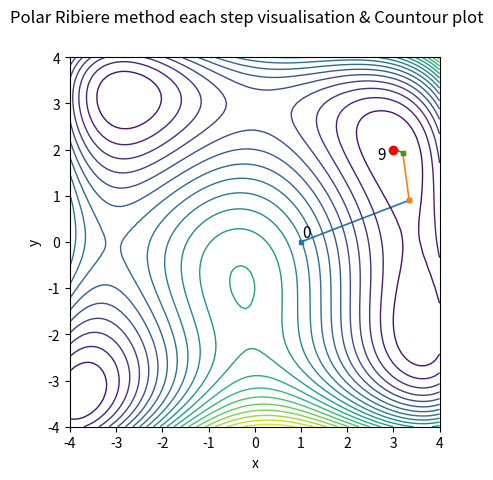
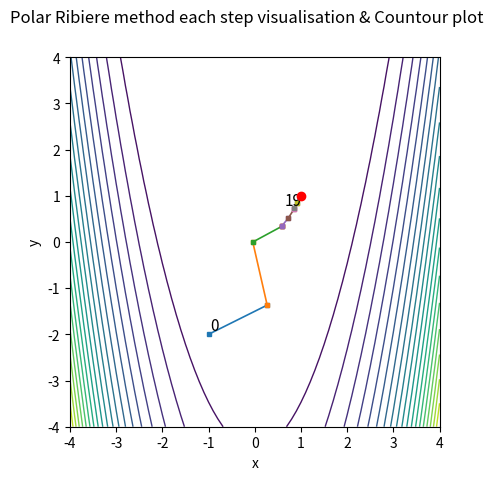

Recreate these plots in Python, in order.
from numpy.linalg import norm
import numpy as np
import matplotlib
matplotlib.use('Agg')
import matplotlib.pyplot as plt

# F_HIMMELBLAU is a Himmelblau function
# 	v = F_HIMMELBLAU(X)
#	INPUT ARGUMENTS:
#	X - is 2x1 vector of input variables
#	OUTPUT ARGUMENTS:
#	v is a function value

def fH(X):
    x = X[0]
    y = X[1]
    v = (x ** 2 + y - 11) ** 2 + (x + y ** 2 - 7) ** 2
    return v

# DF_HIMMELBLAU is a Himmelblau function derivative
# 	v = DF_HIMMELBLAU(X)
#	INPUT ARGUMENTS:
#	X - is 2x1 vector of input variables
#	OUTPUT ARGUMENTS:
#	v is a derivative function value

def dfH(X):
    x = X[0]
    y = X[1]
    v = np.copy(X)
    v[0] = 2 * (x ** 2 + y - 11) * (2 * x) + 2 * (x + y ** 2 - 7)
    v[1] = 2 * (x ** 2 + y - 11) + 2 * (x + y ** 2 - 7) * (2 * y)

    return v

# F_ROSENBROCK is a Rosenbrock function
# 	v = F_ROSENBROCK(X)
#	INPUT ARGUMENTS:
#	X - is 2x1 vector of input variables
#	OUTPUT ARGUMENTS:
#	v is a function value

def fR(X):
    x = X[0]
    y = X[1]
    v = (1 - x) ** 2 + 100 * (y - x ** 2) ** 2
    return v

# DF_ROSENBROCK is a Rosenbrock function derivative
# 	v = DF_ROSENBROCK(X)
#	INPUT ARGUMENTS:
#	X - is 2x1 vector of input variables
#	OUTPUT ARGUMENTS:
#	v is a derivative function value

def dfR(X):
    x = X[0]
    y = X[1]
    v = np.copy(X)
    v[0] = -2 * (1 - x) + 200 * (y - x ** 2) * (- 2 * x)
    v[1] = 200 * (y - x ** 2)
    return v

def zoom(phi, dphi, alo, ahi, c1, c2):
    j = 1
    jmax = 1000
    while j < jmax:
        a = cinterp(phi, dphi, alo, ahi)
        if phi(a) > phi(0) + c1 * a * dphi(0) or phi(a) >= phi(alo):
            ahi = a
        else:
            if abs(dphi(a)) <= -c2 * dphi(0):
                return a  # a is found
            if dphi(a) * (ahi - alo) >= 0:
                ahi = alo
            alo = a
        j += 1
    return a

def cinterp(phi, dphi, a0, a1):
    if np.isnan(dphi(a0) + dphi(a1) - 3 * (phi(a0) - phi(a1))) or (a0 - a1) == 0:
        a = a0
        return a

    d1 = dphi(a0) + dphi(a1) - 3 * (phi(a0) - phi(a1)) / (a0 - a1)
    if np.isnan(np.sign(a1 - a0) * np.sqrt(d1 ** 2 - dphi(a0) * dphi(a1))):
        a = a0
        return a
    d2 = np.sign(a1 - a0) * np.sqrt(d1 ** 2 - dphi(a0) * dphi(a1))
    a = a1 - (a1 - a0) * (dphi(a1) + d2 - d1) / (dphi(a1) - dphi(a0) + 2 * d2)

    return a

def wolfesearch(f, df, x0, p0, amax, c1, c2):
    a = amax
    aprev = 0
    phi = lambda x: f(x0 + x * p0)
    dphi = lambda x: np.dot(p0.transpose(), df(x0 + x * p0))

    phi0 = phi(0)
    dphi0 = dphi(0)
    i = 1
    imax = 1000
    while i < imax:
        if (phi(a) > phi0 + c1 * a * phi0) or ((phi(a) >= phi(aprev)) and (i > 1)):
            a = zoom(phi, dphi, aprev, a, c1, c2)
            return a

        if abs(dphi(a)) <= -c2 * dphi0:
            return a  # a is found already

        if dphi(a) >= 0:
            a = zoom(phi, dphi, a, aprev, c1, c2)
            return a

        a = cinterp(phi, dphi, a, amax)
        i += 1

    return a

def prsearch(f, df, x0, tol):
    # PRSEARCH searches for minimum using Polak-Ribiere method
    # 	answer_ = sdsearch(f, df, x0, tol)
    #   INPUT ARGUMENTS
    #   f  - objective function
    #   df - gradient
    # 	x0 - start point
    # 	tol - set for bot range and function value
    #   OUTPUT ARGUMENTS
    #   answer_ = [xmin, fmin, neval, coords]
    # 	xmin is a function minimizer
    # 	fmin = f(xmin)
    # 	neval - number of function evaluations
    #   coords - array of statistics

    coordinates = [x0]
    xmin = x0
    p = -df(x0)
    neval = 0

    while True:
        gl = df(xmin)
        alpha = wolfesearch(f, df, xmin, p, 3, tol, 0.1)
        xmin = xmin + alpha * p
        g = df(xmin)

        Beta = np.dot((g - gl).T, g) / np.dot(gl.T, gl)  # полак-рибьер
        #Beta = np.dot(g.T, g) / np.dot(gl.T, gl)  # флетчер-ривз
        #Beta = -np.dot(g.T, (g - gl)) / np.dot(p.T, (g - gl))  # хестенес-штифель
        #Beta = -np.dot(g.T, g) / np.dot(p.T, (g - gl))  # дай-юан
        p = -g + Beta * p

        coordinates.append(xmin)

        neval += 1

        if norm(g) < tol or neval >= 1000:
            break

    fmin = f(xmin)

    answer_ = [xmin, fmin, neval, coordinates]
    return answer_

def contourPlot(ax, f):
    # Подготовка к рисованию, настраиваем оси x и y
    x1 = np.arange(-4, 4.1, 0.1)
    m = len(x1)
    y1 = np.arange(-4, 4.1, 0.1)
    n = len(y1)

    # делаем сетку
    [xx, yy] = np.meshgrid(x1, y1)

    # массивы для графиков функции и ее производных по x и y
    F = np.zeros((n, m))

    # вычисляем рельеф поверхности
    for i in range(n):
        for j in range(m):
            X = [xx[i, j], yy[i, j]]
            F[i, j] = f(X)

    nlevels = 20
    ax.contour(xx, yy, F, nlevels, linewidths=1)
    ax.set_xlabel('x')
    ax.set_ylabel('y')

#   - если не задавать цвет, то на итоговом графике видны шаги и маркер выглядит тогда лишним
# из минуса - нет возможности приближать график

def prDraw(ax, coords, nsteps):
    fSize = 11
    x0 = coords[0].flatten()
    ax.text(x0[0] + 0.03, x0[1] + 0.1, str(0), fontsize=fSize)
    for i in range(nsteps - 1):
        x0 = coords[i].flatten()
        x1 = coords[i + 1].flatten()
        ax.plot([x0[0], x1[0]], [x0[1], x1[1]], lw=1.2, marker='s', ms=3)

    ax.text(x1[0] - 0.35, x1[1] - 0.2, str(nsteps), fontsize=fSize)
    ax.scatter(x1[0], x1[1], marker='o', c='red', zorder=12)

def draw(coords, nsteps, f, flag):
    fig, ax = plt.subplots()
    fig.suptitle('Polar Ribiere method each step visualisation & Countour plot')
    plt.xlim(-4, 4)
    plt.ylim(-4, 4)
    plt.gca().set_aspect('equal', adjustable='box')
    prDraw(ax, coords, nsteps)
    contourPlot(ax, f)
    name = "plot" + flag + ".png"
    fig.savefig(name)
    ad = "<img width=\"900px\" src=\"/resources/" + name + "\">"
    print(ad)

def main():
    print("Himmelblau function:")
    x0 = np.array([[1.0], [0.0]])
    tol = 1e-9
    [xmin, f, neval, coords] = prsearch(fH, dfH, x0, tol)  #функция Химмельблау
    print(xmin, f, neval)
    draw(coords,  len(coords), fH, "h")

    print("Rosenbrock function:")
    x0 = np.array([[-1], [-2]])
    tol = 1e-9
    [xmin, f, neval, coords] = prsearch(fR, dfR, x0, tol)  # функция Розенброка
    print(xmin, f, neval)
    draw(coords,  len(coords), fR, "r")

if __name__ == '__main__':
    main()
